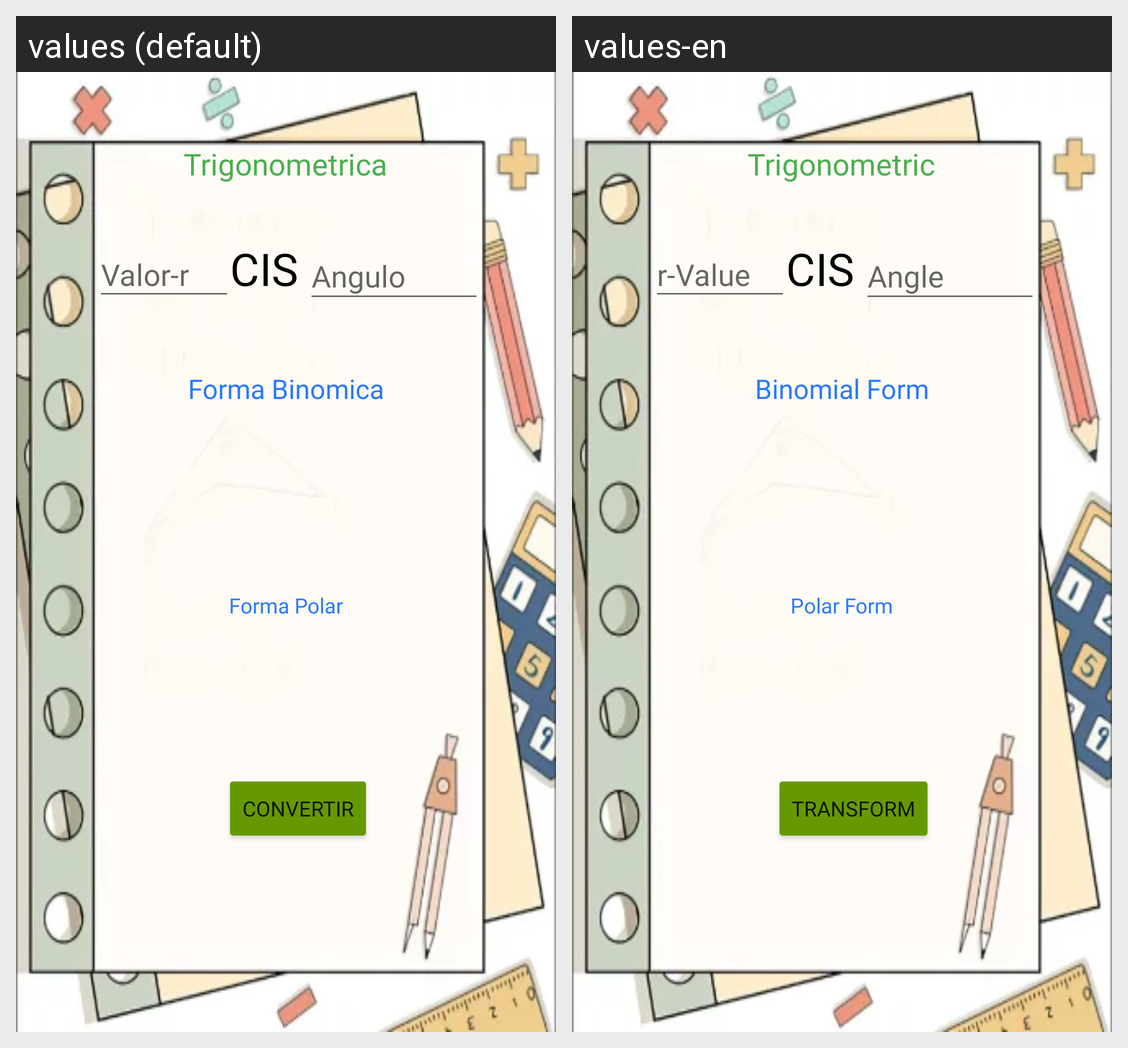

This grid shows one Android layout under two languages. Give, for every string resource on the screen, its name, the default text and each shown locale's text.
Android screen res/layout/activity_trigono_conversion.xml rendered under 2 locales, left to right: values (default), values-en. Device: Nexus 5 (rendered at 1080×1920; each locale shown at half size, 540×960, under a caption strip naming it); theme Theme.EsasyComplex.
Strings drawn on this screen, with the default value and each locale's value (text and hints the layout hard-codes, and strings that could not be matched under every locale, appear in the picture but are not listed):

trigonometrica
  values: Trigonometrica
  values-en: Trigonometric

convertir
  values: Convertir
  values-en: Transform

valor_r
  values: Valor-r
  values-en: r-Value

angulo
  values: Angulo
  values-en: Angle

forma_binomica
  values: Forma Binomica
  values-en: Binomial Form

forma_polar
  values: Forma Polar
  values-en: Polar Form

cis
  values: CIS
  values-en: CIS  [not translated; the default value is used]
